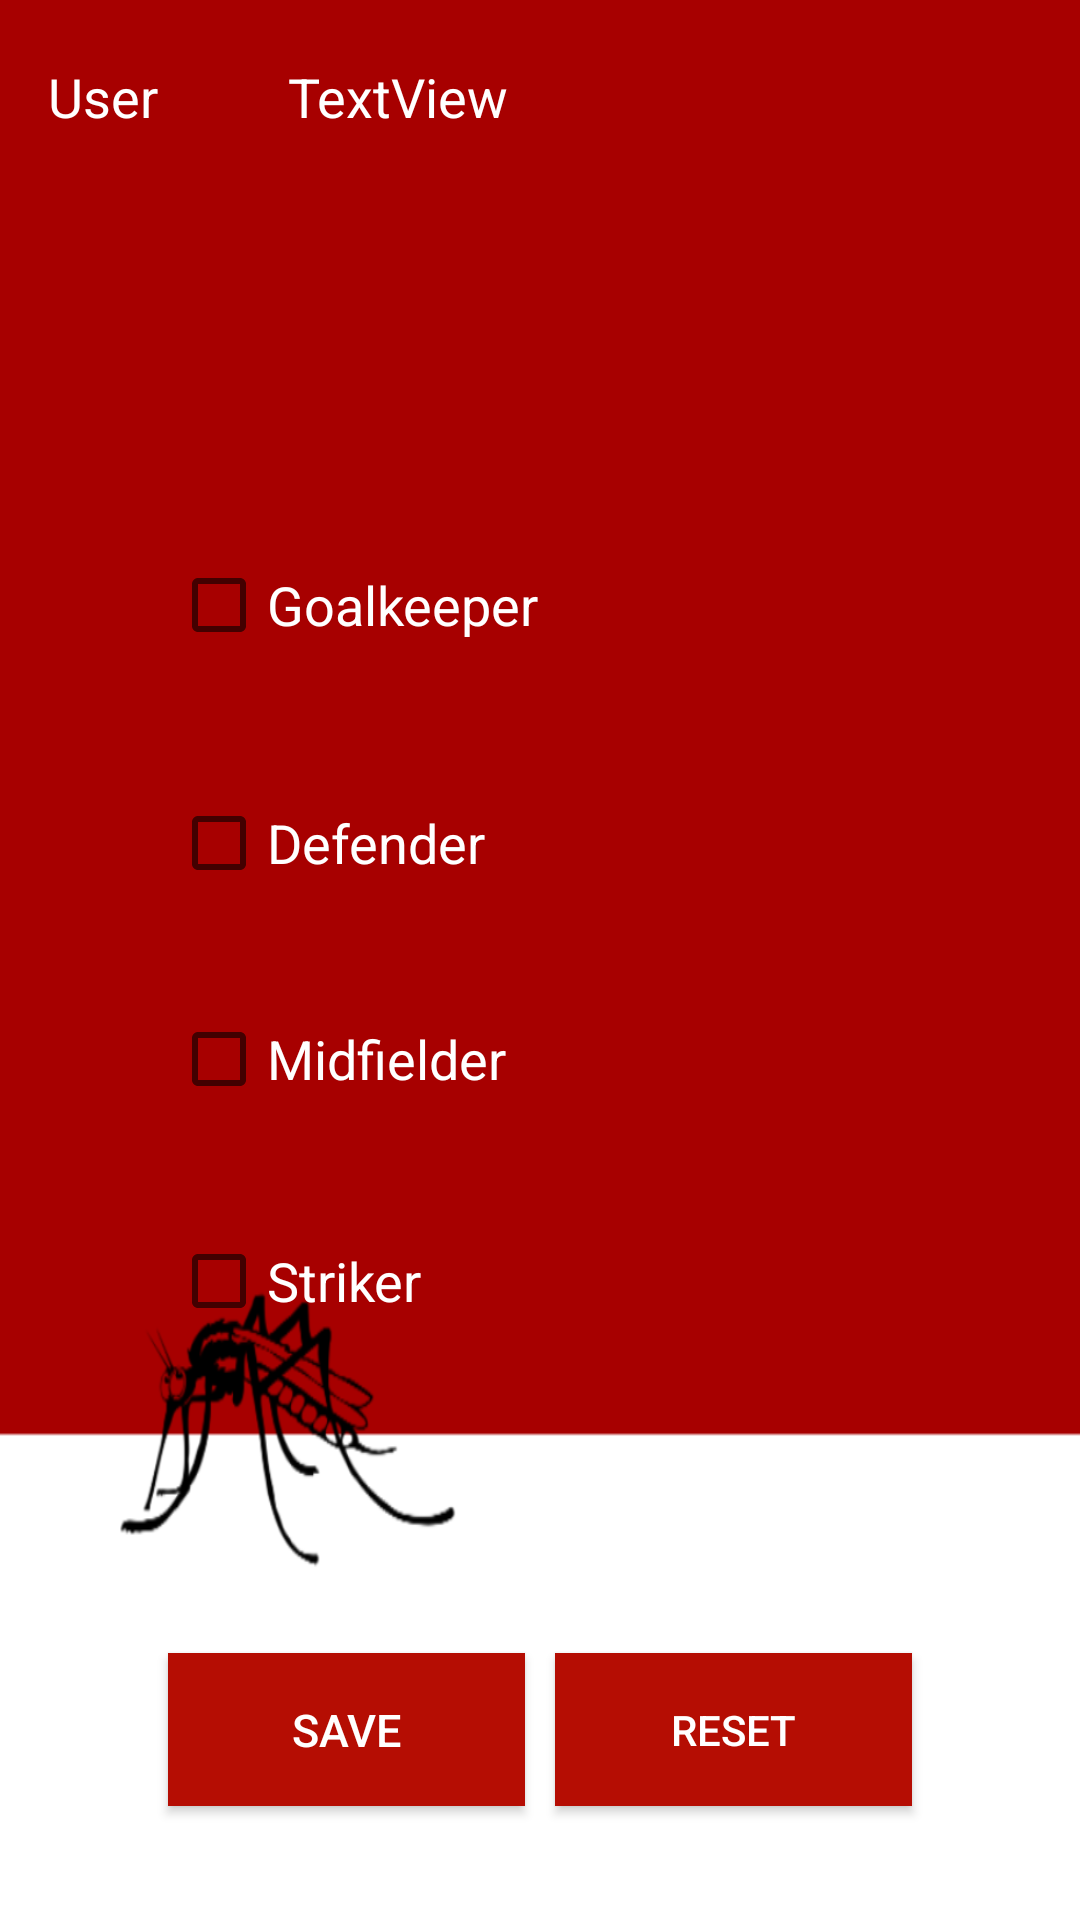

This screen was rendered from an Android layout file. Write that file and the resources it references.
<!-- AndroidManifest.xml: application theme AppTheme -->
<!-- res/layout/activity_profile.xml -->
<?xml version="1.0" encoding="utf-8"?>
<android.support.constraint.ConstraintLayout xmlns:android="http://schemas.android.com/apk/res/android"
    xmlns:app="http://schemas.android.com/apk/res-auto"
    xmlns:tools="http://schemas.android.com/tools"
    android:layout_width="match_parent"
    android:layout_height="match_parent"
    app:layout_behavior="@string/appbar_scrolling_view_behavior"
    tools:context="at.footballapp.captainandroid.footballapp.pkgGUI.ProfileActivity"
    style="@style/background">

    <Button
        android:id="@+id/btnSave"
        android:layout_width="119dp"
        android:layout_height="51dp"
        android:layout_marginBottom="38dp"
        android:layout_marginLeft="56dp"
        android:onClick="onBtnSave"
        android:text="@string/Save"
        android:textAppearance="@style/TextAppearance.AppCompat.Button"
        android:textSize="15sp"
        app:layout_constraintBottom_toBottomOf="parent"
        app:layout_constraintLeft_toLeftOf="parent"
        style="@style/buttons"
        android:layout_marginTop="8dp"
        app:layout_constraintTop_toBottomOf="@+id/cbStriker"
        app:layout_constraintVertical_bias="1.0" />

    <Button
        android:id="@+id/button2"
        android:layout_width="119dp"
        android:layout_height="51dp"
        android:layout_marginBottom="38dp"
        android:onClick="onBtnReset"
        android:text="@string/Reset"
        app:layout_constraintBottom_toBottomOf="parent"
        style="@style/buttons"
        android:layout_marginRight="56dp"
        app:layout_constraintRight_toRightOf="parent"
        android:layout_marginTop="8dp"
        app:layout_constraintTop_toBottomOf="@+id/cbStriker"
        app:layout_constraintVertical_bias="1.0" />

    <CheckBox
        android:id="@+id/cbGoalkeeper"
        android:layout_width="247dp"
        android:layout_height="60dp"
        android:text="@string/Goalkeeper"
        android:textSize="18sp"
        android:layout_marginLeft="8dp"
        app:layout_constraintLeft_toLeftOf="parent"
        android:layout_marginRight="8dp"
        app:layout_constraintRight_toRightOf="parent"
        app:layout_constraintTop_toTopOf="parent"
        android:layout_marginTop="8dp"
        app:layout_constraintHorizontal_bias="0.504"
        android:layout_marginBottom="8dp"
        app:layout_constraintBottom_toTopOf="@+id/cbDefender"
        app:layout_constraintVertical_bias="0.936"
        style="@style/textViews"/>

    <CheckBox
        android:id="@+id/cbDefender"
        android:layout_width="247dp"
        android:layout_height="60dp"
        android:text="@string/Defender"
        android:textSize="18sp"
        android:layout_marginLeft="8dp"
        app:layout_constraintLeft_toLeftOf="parent"
        android:layout_marginRight="8dp"
        app:layout_constraintRight_toRightOf="parent"
        app:layout_constraintHorizontal_bias="0.504"
        android:layout_marginBottom="12dp"
        app:layout_constraintBottom_toTopOf="@+id/cbMidfielder"
        style="@style/textViews"/>

    <CheckBox
        android:id="@+id/cbMidfielder"
        android:layout_width="247dp"
        android:layout_height="60dp"
        android:text="@string/Midfielder"
        android:textSize="18sp"
        android:layout_marginLeft="8dp"
        app:layout_constraintLeft_toLeftOf="parent"
        android:layout_marginRight="8dp"
        app:layout_constraintRight_toRightOf="parent"
        app:layout_constraintHorizontal_bias="0.504"
        android:layout_marginBottom="14dp"
        app:layout_constraintBottom_toTopOf="@+id/cbStriker"
        style="@style/textViews"/>

    <CheckBox
        android:id="@+id/cbStriker"
        android:layout_width="247dp"
        android:layout_height="60dp"
        android:text="@string/Striker"
        android:textSize="18sp"
        android:layout_marginLeft="8dp"
        app:layout_constraintLeft_toLeftOf="parent"
        android:layout_marginRight="8dp"
        app:layout_constraintRight_toRightOf="parent"
        app:layout_constraintHorizontal_bias="0.504"
        app:layout_constraintBottom_toBottomOf="parent"
        android:layout_marginBottom="183dp"
        style="@style/textViews"/>

    <TextView
        android:id="@+id/txtProfileUser"
        android:layout_width="177dp"
        android:layout_height="31dp"
        android:text="TextView"
        app:layout_constraintTop_toTopOf="parent"
        android:layout_marginTop="20dp"
        app:layout_constraintLeft_toRightOf="@+id/textView13"
        android:layout_marginLeft="20dp"
        style="@style/textViews" />

    <TextView
        android:id="@+id/textView13"
        android:layout_width="60dp"
        android:layout_height="29dp"
        android:text="@string/User"
        app:layout_constraintTop_toTopOf="parent"
        android:layout_marginTop="20dp"
        android:layout_marginLeft="16dp"
        app:layout_constraintLeft_toLeftOf="parent"
        style="@style/textViews" />


</android.support.constraint.ConstraintLayout>
<!-- resources referenced by this layout -->
<resources>
  <string name="Defender">Defender</string>
  <string name="Goalkeeper">Goalkeeper</string>
  <string name="Midfielder">Midfielder</string>
  <string name="Reset">Reset</string>
  <string name="Save">Save</string>
  <string name="Striker">Striker</string>
  <string name="User">User</string>
  <style name="background">
          <item name="android:background">@mipmap/background2</item>
      </style>
  <style name="buttons">
          <item name="android:background">#B50D03</item>
          <item name="android:textColor">#FFFFFF</item>
      </style>
  <style name="textViews">
          <item name="android:textColor">#FFFFFF</item>
          <item name="android:textSize">18sp</item>
      </style>
  <style name="AppTheme" parent="Theme.AppCompat.Light.DarkActionBar">
          
          <item name="colorPrimary">#262020</item>
         <item name="colorPrimaryDark">#262020</item>
          <item name="colorAccent">#FFFFFF</item>
      </style>
</resources>
